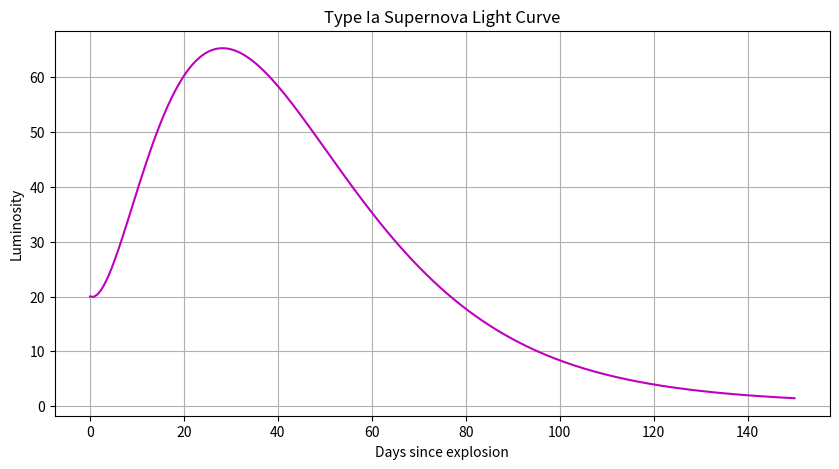

Here is the Python script that generated this plot:
%matplotlib inline
import numpy as np
import matplotlib.pyplot as plt

def supernova():
    days = np.linspace(0, 150, 200)
    # Fast rise, exponential decay
    flux = (days / 15)**2 * np.exp(-days / 15) * 100 + 20 * np.exp(-days / 50)
    
    plt.figure(figsize=(10, 5))
    plt.plot(days, flux, 'm-')
    plt.title("Type Ia Supernova Light Curve")
    plt.xlabel("Days since explosion")
    plt.ylabel("Luminosity")
    plt.grid(True)
    plt.show()

if __name__ == '__main__':
    supernova()
